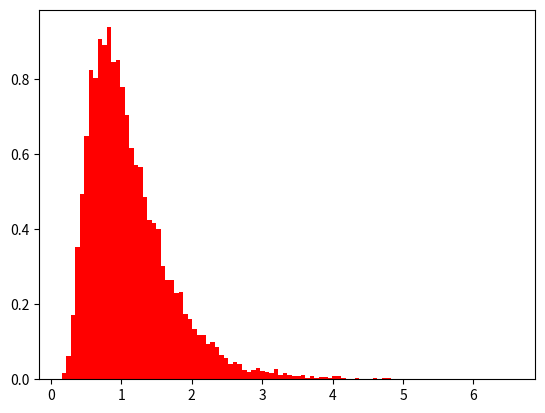

Python code for this plot: (Note: this script raises an exception after producing the figure.)
import numpy as np
import matplotlib.pyplot as plt


mu, sigma = 0.0, 0.5 # mean and standard deviation
x = np.random.lognormal(mu, sigma, 10000)

plt.figure(1)
count_x, bins_x, ignored_x = plt.hist(x, 100, density=True, align='mid', color='r', label="x")

plt.savefig("output/histogram_x.png")  # save as png

# print(x)

def f(x):
    return x**2

y = f(x)


count_y, bins_y, ignored_y = plt.hist(y, 100, density=True, align='mid', color='b', label="y")
plt.legend(fontsize=10)
plt.savefig("output/histogram_x,y.png")  # save as png

plt.figure(2)
xx = np.linspace(min(bins_x), max(bins_x), 10000)
pdf_x = (np.exp(-(np.log(xx) - mu)**2 / (2 * sigma**2))
       / (xx * sigma * np.sqrt(2 * np.pi)))

plt.plot(xx, pdf_x, label="pdf of x", linewidth=2, color='r')

yy = np.linspace(min(bins_y), max(bins_y), 10000)
mu_y = mu**(1/2)
sigma_y = sigma**(1/2)
pdf_y = (np.exp(-(np.log(yy) - mu_y)**2 / (2 * sigma_y**2))
        / (yy * sigma_y * np.sqrt(2 * np.pi)))

plt.plot(yy, pdf_y, label="pdf of y", linewidth=1, color='b')
plt.axis('tight')
plt.legend(fontsize=10)
plt.savefig("output/pdf_x,y.png")  # save as png
